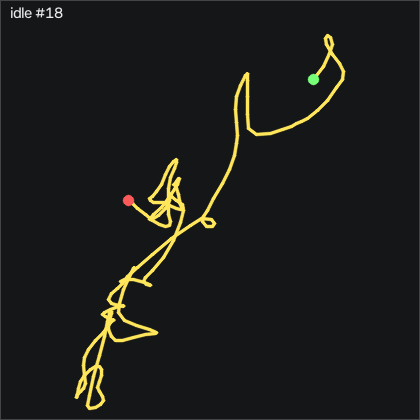

Values plotted in this chart, from the file beside it:
t_s, ax, ay, az, gx, gy, gz, seq
0.00000, -0.917, 0.212, 0.174, 1.234, -1.71, -0.9554, 58770
0.01000, -0.912, 0.213, 0.177, 0.8376, -1.588, -1.199, 58771
0.02000, -0.906, 0.211, 0.173, 0.3186, -1.253, -0.8034, 58772
0.03000, -0.903, 0.205, 0.175, -0.2294, -0.8263, -0.07136, 58773
0.04000, -0.905, 0.204, 0.178, -0.3514, -0.2473, 0.3556, 58774
0.05000, -0.9, 0.201, 0.174, -0.2604, 0.3017, 0.4776, 58775
0.06000, -0.909, 0.203, 0.173, 0.1356, 0.8197, 0.7816, 58776
0.07000, -0.92, 0.207, 0.171, 0.7456, 1.278, 0.3856, 58777
0.08000, -0.923, 0.221, 0.165, 0.9286, 1.217, 0.1726, 58778
0.09000, -0.919, 0.224, 0.163, 0.5016, 1.003, 0.1726, 58779
0.101, -0.921, 0.224, 0.162, -0.1694, 0.9417, 0.05064, 58780
0.11, -0.922, 0.218, 0.161, -0.7784, 1.186, -0.1934, 58781
0.12, -0.933, 0.21, 0.164, -1.175, 1.613, -0.2854, 58782
0.13, -0.941, 0.206, 0.164, -1.297, 1.399, 0.01964, 58783
0.141, -0.936, 0.205, 0.166, -1.205, 0.8507, 0.2026, 58784
0.15, -0.931, 0.206, 0.169, -0.9004, 0.4847, 0.05064, 58785
0.16, -0.925, 0.212, 0.173, -0.5954, 0.3317, -0.1934, 58786
0.17, -0.922, 0.217, 0.171, -0.6874, 0.2707, -0.3154, 58787
0.18, -0.927, 0.214, 0.17, -1.114, 0.3927, -0.3464, 58788
0.19, -0.932, 0.205, 0.172, -1.571, 0.5457, -0.5294, 58789
0.2, -0.945, 0.186, 0.167, -1.815, 0.2097, -0.4074, 58790
0.21, -0.953, 0.188, 0.167, -1.053, -0.7653, -0.6204, 58791
0.22, -0.936, 0.201, 0.174, -0.1694, -1.893, -1.565, 58792
0.23, -0.917, 0.196, 0.179, 0.04457, -2.351, -2.144, 58793
0.24, -0.903, 0.198, 0.191, -0.04743, -2.046, -1.565, 58794
0.25, -0.894, 0.194, 0.191, -0.04743, -0.9483, -1.016, 58795
0.26, -0.902, 0.201, 0.188, -0.1994, 0.3017, -0.1324, 58796
0.271, -0.911, 0.198, 0.18, -0.6264, 1.156, 0.6596, 58797
0.28, -0.919, 0.196, 0.174, -0.5654, 1.552, 0.8736, 58798
0.29, -0.925, 0.198, 0.173, -0.1384, 1.735, 0.5076, 58799
0.3, -0.928, 0.204, 0.167, 0.1966, 1.735, -0.1324, 58800
0.311, -0.925, 0.207, 0.167, 0.07457, 1.46, -0.1024, 58801
0.32, -0.919, 0.209, 0.164, -0.1384, 1.217, 0.2946, 58802
0.33, -0.916, 0.217, 0.168, -0.2604, 1.521, 0.1116, 58803
0.34, -0.917, 0.219, 0.168, -0.5954, 1.796, -0.07136, 58804
0.35, -0.925, 0.209, 0.162, -0.9924, 1.918, -0.3464, 58805
0.36, -0.937, 0.199, 0.158, -1.114, 1.948, -0.7724, 58806
0.37, -0.943, 0.194, 0.155, -0.8394, 1.491, -0.7124, 58807
0.38, -0.933, 0.2, 0.16, -0.5044, 0.8507, -0.1634, 58808
0.39, -0.928, 0.195, 0.159, -0.07743, 0.6677, -0.01036, 58809
0.4, -0.935, 0.205, 0.156, 0.4716, 0.5457, 0.2336, 58810
0.41, -0.938, 0.227, 0.163, 0.8066, 0.05770, 0.01964, 58811
0.42, -0.928, 0.223, 0.164, 0.2886, -0.3993, -1.016, 58812
0.43, -0.91, 0.217, 0.167, -0.4124, -0.5823, -1.199, 58813
0.441, -0.9, 0.213, 0.17, -1.144, -0.06430, -0.7124, 58814
0.45, -0.909, 0.212, 0.17, -1.723, 1.003, -0.2544, 58815
0.46, -0.924, 0.21, 0.17, -2.364, 1.735, 0.2026, 58816
0.47, -0.93, 0.191, 0.167, -2.486, 1.979, -0.01036, 58817
0.48, -0.936, 0.187, 0.16, -1.937, 1.765, -0.4374, 58818
0.49, -0.934, 0.185, 0.16, -1.297, 1.186, -0.3464, 58819
0.5, -0.935, 0.188, 0.166, -0.7484, 0.8507, -0.2244, 58820
0.51, -0.931, 0.192, 0.168, -0.6264, 0.6677, 0.08064, 58821
0.52, -0.924, 0.195, 0.169, -0.6874, 0.6367, 0.3556, 58822
0.53, -0.927, 0.187, 0.166, -0.4124, 0.7587, 0.2336, 58823
0.54, -0.931, 0.194, 0.164, 0.3496, 0.5757, 0.08064, 58824
0.55, -0.932, 0.209, 0.163, 0.8986, 0.2707, -0.4074, 58825
0.56, -0.93, 0.21, 0.167, 0.6846, 0.08770, -0.8644, 58826
0.571, -0.931, 0.209, 0.166, -0.01643, -0.06430, -0.5904, 58827
0.58, -0.927, 0.2, 0.167, -0.7484, 0.08770, 0.05064, 58828
0.59, -0.928, 0.199, 0.165, -0.9614, 0.3627, 0.5376, 58829
... 143 more rows
